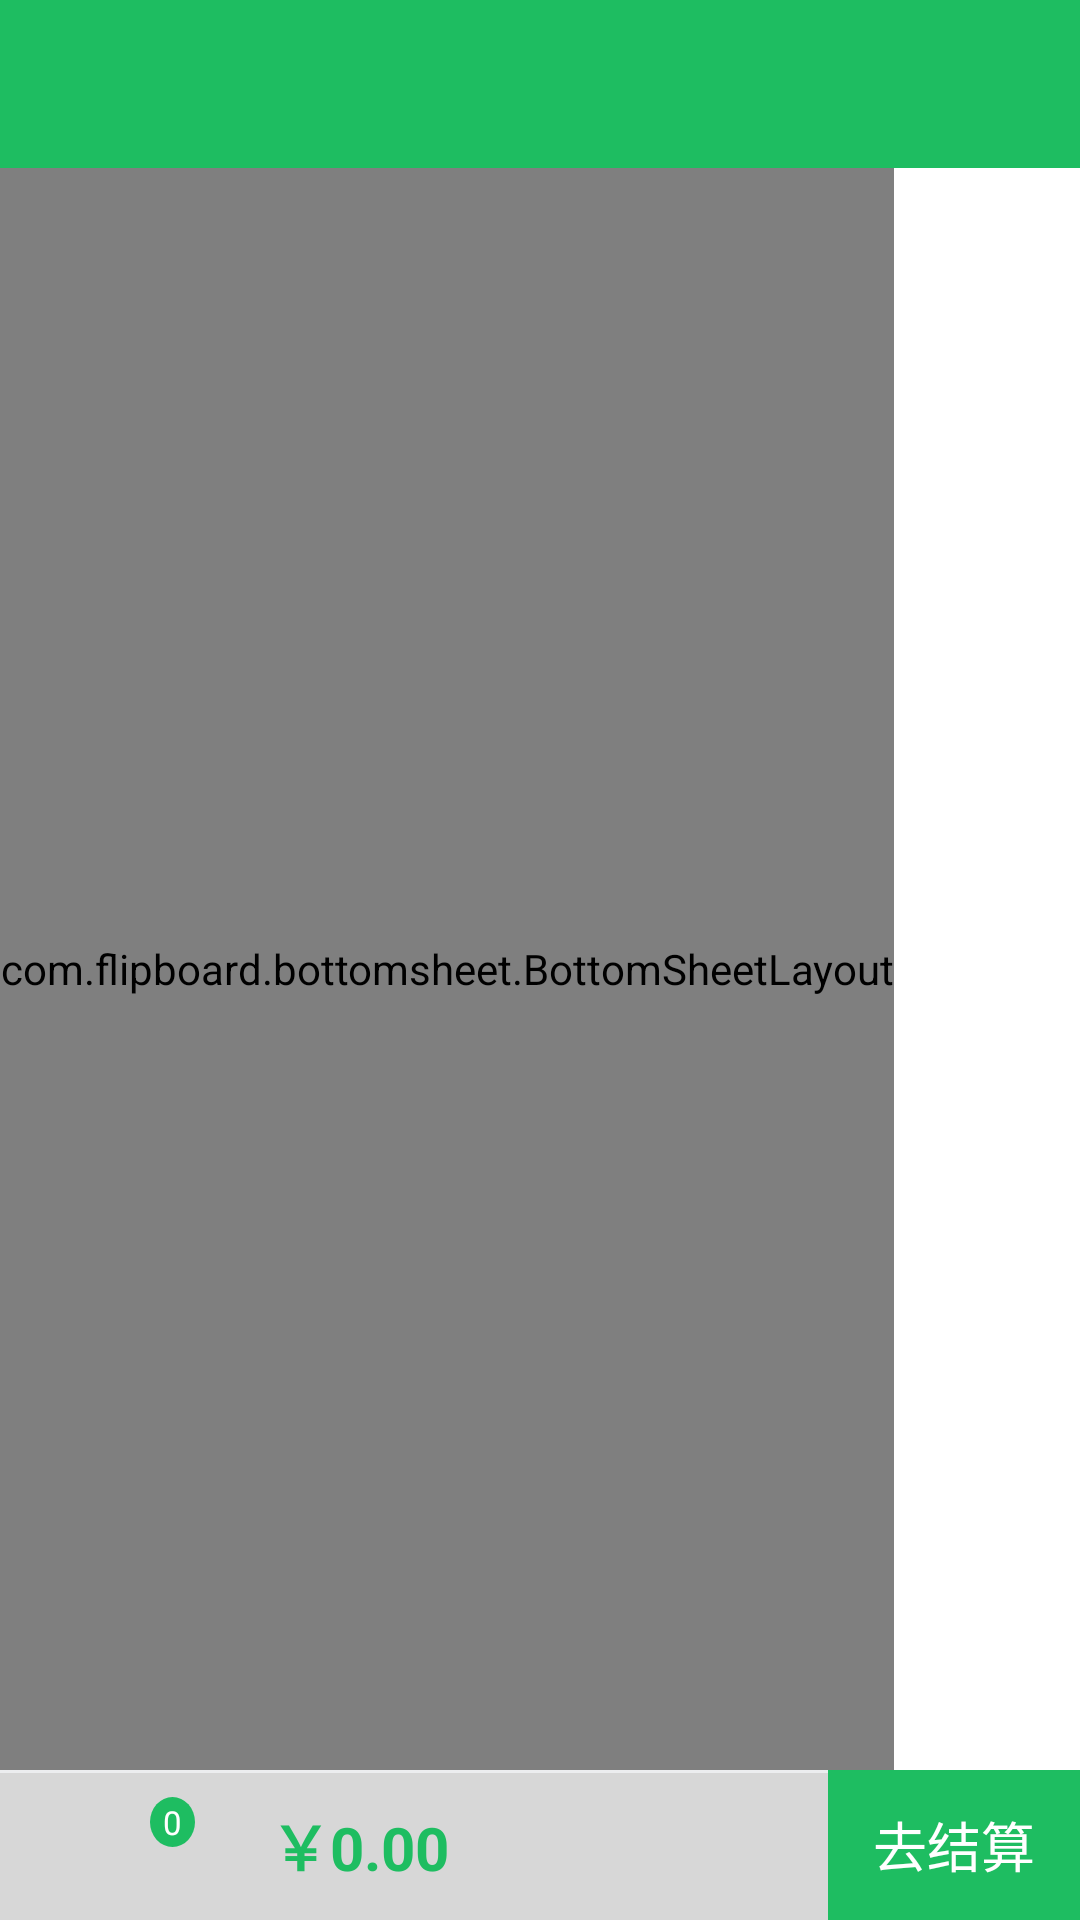

Produce the Android XML layout that renders to this screen, including the resource entries it uses.
<!-- AndroidManifest.xml: application theme AppTheme -->
<!-- res/layout/activity_main.xml -->
<?xml version="1.0" encoding="utf-8"?>
<RelativeLayout xmlns:android="http://schemas.android.com/apk/res/android"
    xmlns:tools="http://schemas.android.com/tools"
    android:id="@+id/activity_main"
    android:layout_width="match_parent"
    android:layout_height="match_parent"
    android:background="@color/white"
    tools:context=".MainActivity">

    <include
        android:id="@+id/bar"
        layout="@layout/toolbar" />

    <RelativeLayout
        android:id="@+id/rl_bottom"
        android:layout_width="match_parent"
        android:layout_height="@dimen/dp_50"
        android:layout_alignParentBottom="true"
        android:background="#D7D7D7">

        <View
            android:id="@+id/view2"
            android:layout_width="match_parent"
            android:layout_height="@dimen/dp_1"
            android:background="@color/line_color" />


        <LinearLayout
            android:id="@+id/ll_shopcar"
            android:layout_width="wrap_content"
            android:layout_height="wrap_content"
            android:layout_centerVertical="true"
            android:layout_marginLeft="@dimen/dp_10"
            android:orientation="horizontal">

            <TextView
                android:id="@+id/tv_car"
                android:layout_width="@dimen/dp_30"
                android:layout_height="@dimen/dp_30"
                android:layout_gravity="center"
                android:layout_marginLeft="@dimen/dp_10"
                android:background="@mipmap/bg_shopcar" />

            <TextView
                android:id="@+id/tv_total_num"
                android:layout_width="wrap_content"
                android:layout_height="wrap_content"
                android:layout_alignParentRight="true"
                android:layout_marginBottom="@dimen/dp_15"
                android:layout_marginRight="@dimen/dp_10"
                android:background="@drawable/shape_data"
                android:gravity="center"
                android:text="@string/_18"
                android:singleLine="true"
                android:textColor="@color/white"
                android:textSize="@dimen/sp_11"
                android:visibility="visible" />
        </LinearLayout>

        <TextView
            android:id="@+id/tv_total_money"
            android:layout_width="wrap_content"
            android:layout_height="fill_parent"
            android:layout_marginLeft="@dimen/dp_15"
            android:layout_toRightOf="@id/ll_shopcar"
            android:gravity="center"
            android:text="@string/￥0.00"
            android:textColor="@color/colorPrimary"
            android:textSize="@dimen/sp_20"
            android:textStyle="bold" />

        <TextView
            android:id="@+id/tv_pay"
            android:layout_width="wrap_content"
            android:layout_height="match_parent"
            android:layout_alignParentRight="true"
            android:background="@color/colorPrimary"
            android:gravity="center"
            android:paddingLeft="@dimen/dp_15"
            android:paddingRight="@dimen/dp_15"
            android:text="@string/go_pay"
            android:textColor="@color/white"
            android:textSize="@dimen/sp_18" />
    </RelativeLayout>

    <com.flipboard.bottomsheet.BottomSheetLayout
        android:id="@+id/bottomSheetLayout"
        android:layout_width="wrap_content"
        android:layout_height="wrap_content"
        android:layout_above="@+id/rl_bottom"
        android:layout_below="@+id/bar">

        <LinearLayout
            android:id="@+id/ll_left_right_lv"
            android:layout_width="match_parent"
            android:layout_height="wrap_content"
            android:orientation="horizontal">

            <ListView
                android:id="@+id/lv_left"
                android:layout_width="0dp"
                android:layout_height="match_parent"
                android:layout_weight="1.2"
                android:scrollbars="none" />

            <View
                android:id="@+id/view1"
                android:layout_width="@dimen/dp_1"
                android:layout_height="match_parent"
                android:background="@color/line_color" />

            <com.my.shoppingcart.view.PinnedHeaderListView
                android:id="@+id/pinnedListView"
                android:layout_width="0dp"
                android:layout_height="match_parent"
                android:layout_weight="4" />
        </LinearLayout>
    </com.flipboard.bottomsheet.BottomSheetLayout>

</RelativeLayout>
<!-- res/layout/toolbar.xml (included above) -->
<?xml version="1.0" encoding="utf-8"?>
<android.support.design.widget.AppBarLayout xmlns:android="http://schemas.android.com/apk/res/android"
    xmlns:app="http://schemas.android.com/apk/res-auto"
    android:layout_width="match_parent"
    android:layout_height="wrap_content"
    android:theme="@style/AppTheme.AppBarOverlay">

    <android.support.v7.widget.Toolbar
        android:id="@+id/toolbar"
        android:layout_width="match_parent"
        android:layout_height="wrap_content"
        android:background="?attr/colorPrimary"
        app:popupTheme="@style/AppTheme.PopupOverlay" />

</android.support.design.widget.AppBarLayout>
<!-- resources referenced by this layout -->
<resources>
  <color name="colorPrimary">#1EBD61</color>
  <color name="line_color">#ECEDEF</color>
  <color name="white">#FFFFFF</color>
  <dimen name="dp_1">1dp</dimen>
  <dimen name="dp_10">10dp</dimen>
  <dimen name="dp_15">15dp</dimen>
  <dimen name="dp_30">30dp</dimen>
  <dimen name="dp_50">50dp</dimen>
  <dimen name="sp_11">11sp</dimen>
  <dimen name="sp_18">18sp</dimen>
  <dimen name="sp_20">20sp</dimen>
  <!-- drawable shape_data (drawable) -->
  <?xml version="1.0" encoding="UTF-8"?>
  <shape xmlns:android="http://schemas.android.com/apk/res/android"
      android:shape="oval"
      android:useLevel="false">
      <solid android:color="@color/colorPrimary" />
      <padding
          android:bottom="1dp"
          android:left="2dp"
          android:right="2dp"
          android:top="1dp" />
      <solid android:color="@color/colorPrimary" />
      <size
          android:width="15dp"
          android:height="15dp" />
  </shape>
  <string name="_18">0</string>
  <string name="go_pay">去结算</string>
  <style name="AppTheme.AppBarOverlay" parent="ThemeOverlay.AppCompat.Dark.ActionBar" />
  <style name="AppTheme.PopupOverlay" parent="ThemeOverlay.AppCompat.Light">
      </style>&gt;
  <style name="AppTheme" parent="Theme.AppCompat.Light.DarkActionBar">
          
          <item name="colorPrimary">@color/colorPrimary</item>
          <item name="colorPrimaryDark">@color/colorPrimaryDark</item>
          <item name="colorAccent">@color/colorAccent</item>
      </style>
  <color name="colorPrimaryDark">#19974D</color>
  <color name="colorAccent">#FF4081</color>
</resources>
